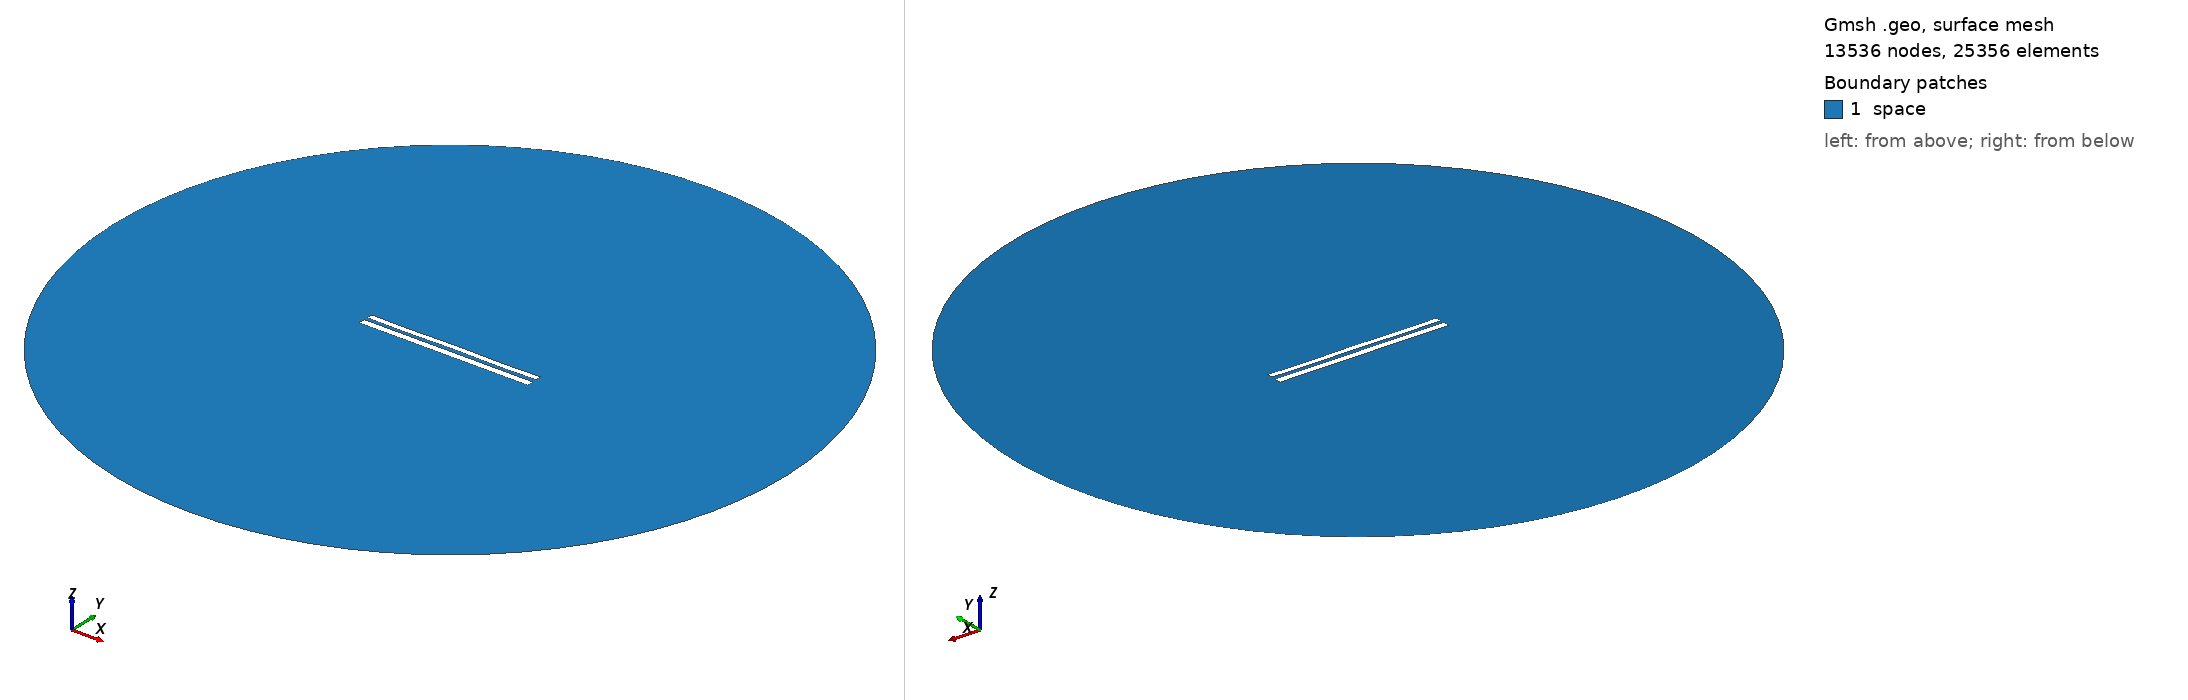

Gmsh geometry script, surface-meshed: 13536 nodes, 25356 surface elements. Boundary patches (legend numbers): 1 space. Left view from above one corner, right view from below the opposite corner. Legend entries are the model's physical surfaces. The drawing asked Gmsh for element sizes between 1% and 20% of the model's largest extent; the script's own settings can give other sizes.

=== 7936.geo (drawn) ===
//---------------------------------------
// Geometry kernel
//---------------------------------------

SetFactory("OpenCASCADE");



//---------------------------------------
// Parameters of the geometry
//---------------------------------------

// Overetch of the upper plate
overetch = 0.25;

// Distance between the plates
distance = 2.0;

// Discretization over the x axis (for the deformation)
nx = 50; 

// Length of the plate
L = 100 - overetch; 

// Number of modes
n = 4; 

// 1st mode coefficient
coeff(1) = 0.07499999999999998;
beta(1) = 0.596864 * 3.1415926535 / L;

// 2nd mode coefficient
coeff(2) = 0.0;
beta(2) = 1.49418 * 3.1415926535 / L;

// 3rd mode coefficient
coeff(3) = 0.0;
beta(3) = 2.50025 * 3.1415926535 / L;

// 4th mode coefficient
coeff(4) = -0.15;
beta(4) = 3.49999 * 3.1415926535 / L;



//---------------------------------------
// Upper plate (deformed rectangle)
//---------------------------------------

// Coordiantes of the upper plate
xmin = -50;
xmax = 50 - overetch;

// Height of the upper plate
yheight = 4 - 2 * overetch;

// Indexes of the points
UpperID[] = {};
LowerID[] = {};
LeftID[] = {};
RightID[] = {};

// Point index
p = 1;

// Horizontal edges
For i In {1:nx}
    x = xmin + (i-1)*(xmax - xmin)/(nx-1);

    y_bottom = distance / 2 + overetch;
    For j In {1:n}
        C = (Cosh(beta(j)*L) + Cos(beta(j)*L)) / (Sinh(beta(j)*L) + Sin(beta(j)*L));
        y_bottom  = y_bottom + coeff(j) * (Cosh(beta(j)*(x+50)) - Cos(beta(j)*(x+50)) - C * (Sinh(beta(j)*(x+50)) - Sin(beta(j)*(x+50))));
    EndFor

    y_top = y_bottom + yheight;

    Point(p) = {x, y_top, 0, 1.0};
    UpperID[i] = p;
    p = p + 1;

    Point(p) = {x, y_bottom, 0, 1.0};
    LowerID[i] = p;
    p = p + 1;
EndFor

// Create point lists
UpperPts[] = {}; LowerPts[] = {};
For i In {1:nx}
  UpperPts[] += {UpperID[i]};
  LowerPts[] += {LowerID[i]};
EndFor

// Build splines
Spline(1) = {UpperPts[]};
Spline(2) = {LowerPts[]};
Line(3) = {LowerPts[nx-1], UpperPts[nx-1]};
Line(4) = {LowerPts[0], UpperPts[0]};

// Build the plane surface
Curve Loop(1) = {2, 3, -1, -4};
Plane Surface(1) = {1};



//---------------------------------------
// Lower plate (rectangle)
//---------------------------------------

// Vertices
Point(1001) = {-50, -1, 0, 1.0};
Point(1002) = { 50, -1, 0, 1.0};
Point(1003) = { 50,  -5, 0, 1.0};
Point(1004) = {-50,  -5, 0, 1.0};

// Edges
Line(5) = {1001, 1002};
Line(6) = {1002, 1003};
Line(7) = {1003, 1004};
Line(8) = {1004, 1001};

// Plane surface
Line Loop(2) = {5, 6, 7, 8};
Plane Surface(2) = {2}; 



//---------------------------------------
// Outer (fictious) boundary
//---------------------------------------

// Points
Point(1005) = {0, 0, 0};       // Center
Point(1006) = {200, 0, 0};     // Start point
Point(1007) = {0, 200, 0};     // 90 degrees
Point(1008) = {-200, 0, 0};    // 180 degrees
Point(1009) = {0, -200, 0};    // 270 degrees

// Circle arcs (each needs start, center, end)
Circle(9) = {1006, 1005, 1007};
Circle(10) = {1007, 1005, 1008};
Circle(11) = {1008, 1005, 1009};
Circle(12) = {1009, 1005, 1006};

// Plane surface for the entire domain
Curve Loop(3) = {9, 10, 11, 12};
Surface(3) = {3};

// Subtract the plates from the whole domain to obtain the actual domain where we want to solve the equations
BooleanDifference{ Surface{3}; Delete; }{ Surface{1}; Surface{2}; Delete; }




//---------------------------------------
// Transfinite Lines/Curves
//---------------------------------------

// Set the number of points on the boundaries
r = 7;

// Plates
Transfinite Curve {1, 2} = 50*r Using Progression 1;
Transfinite Curve {3, 4} = 2*r Using Progression 1;
Transfinite Line {5, 7} = 50*r Using Progression 1;
Transfinite Line {6, 8} = 2*r Using Progression 1;

// Outer boundary
Transfinite Line {9, 10, 11, 12} = 20 Using Progression 1;



//---------------------------------------
// Physical groups
//---------------------------------------                

// Physical curves (boundaries)
Physical Line("force_segment", 10) = {2};
Physical Line("upper_plate", 11) = {1, 3, 4};
Physical Line("lower_plate", 12) = {5, 6, 7, 8};
Physical Line("boundary", 20) = {9, 10, 11, 12};

// Physical Surfaces
Physical Surface("space", 30) = {3};



//---------------------------------------
// 6. Generate the Mesh
//---------------------------------------

// 2D mesh generation
Mesh 2;
